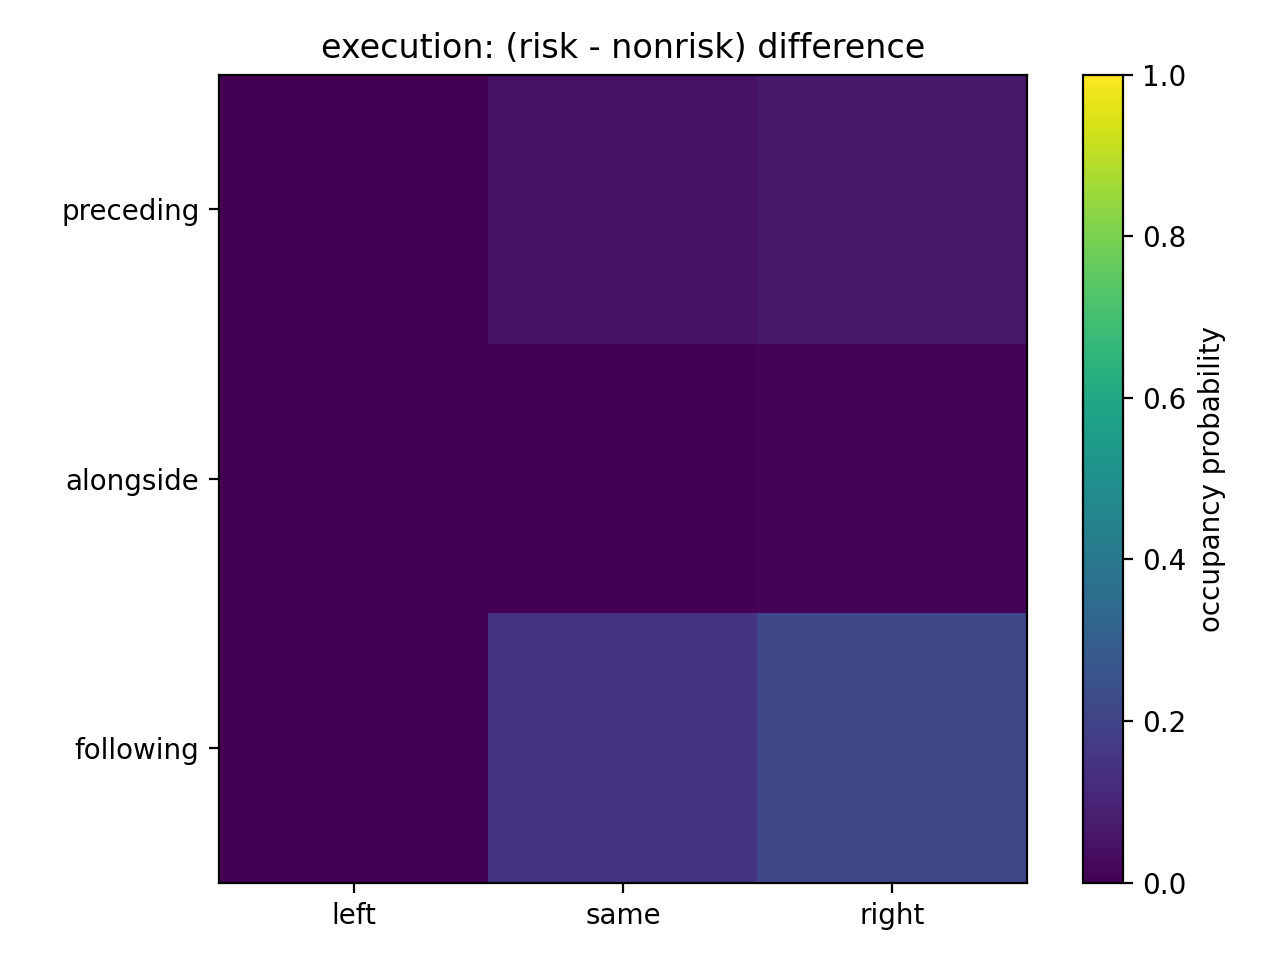

Source data for this figure (header and first rows):
-0.102413, 0.048613, 0.068000
0.000017, 0.000000, 0.01101
-0.04552, 0.1526, 0.2122
